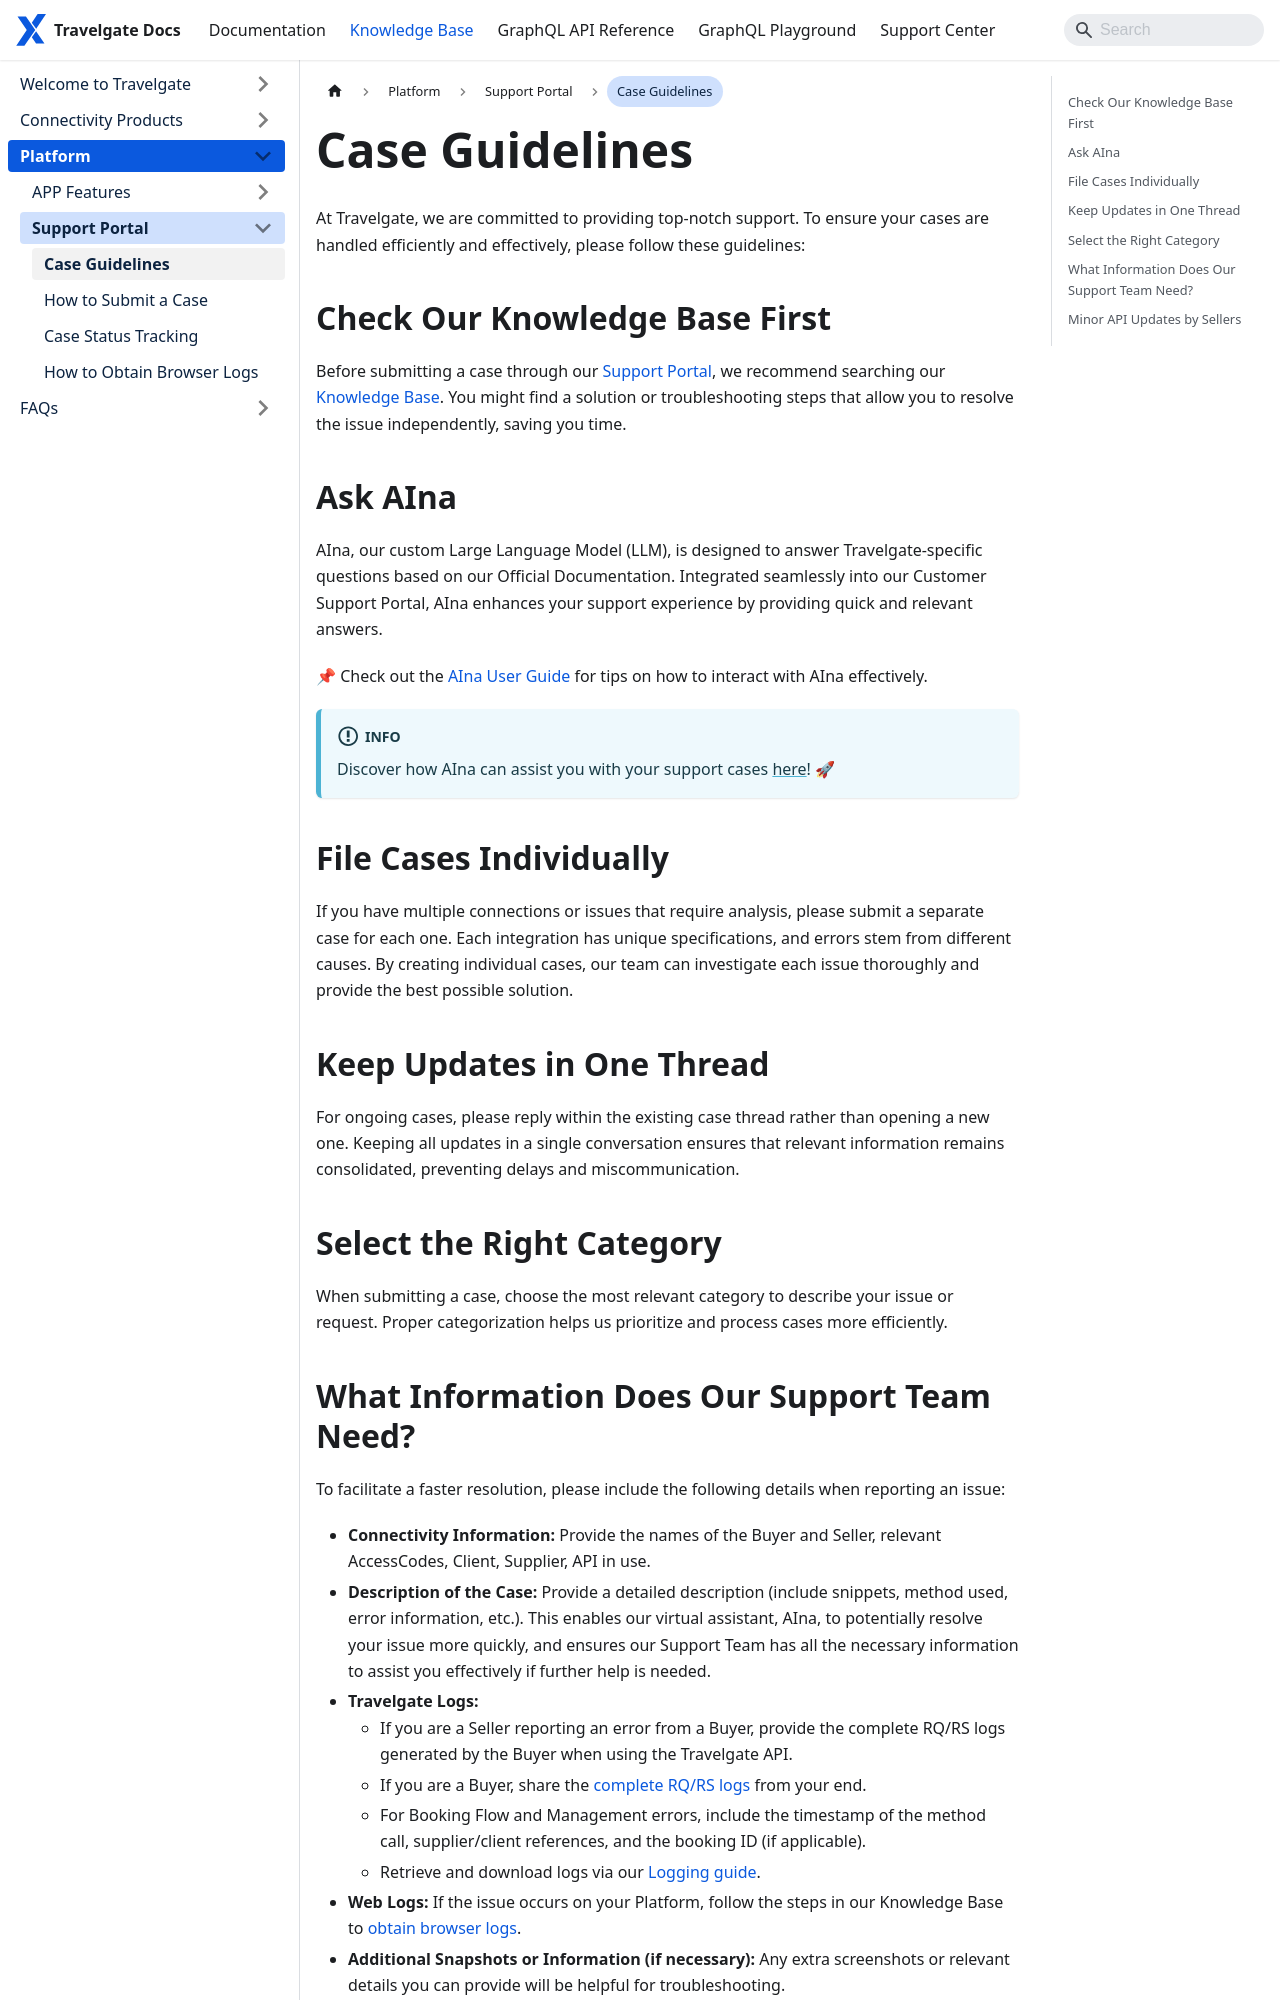

repository: Travelgate/documentation · page: kb/platform/support-portal/case-guidelines/index.html · generator: docusaurus

---
sidebar_position: 2
---

# Case Guidelines  

At Travelgate, we are committed to providing top-notch support. To ensure your cases are handled efficiently and effectively, please follow these guidelines:  

## Check Our Knowledge Base First 
Before submitting a case through our [Support Portal](/kb/platform/support-portal/how-to-submit-case), we recommend searching our [Knowledge Base](/kb). You might find a solution or troubleshooting steps that allow you to resolve the issue independently, saving you time.  

## Ask AIna
AIna, our custom Large Language Model (LLM), is designed to answer Travelgate-specific questions based on our Official Documentation. Integrated seamlessly into our Customer Support Portal, AIna enhances your support experience by providing quick and relevant answers.  

📌 Check out the [AIna User Guide](/kb/welcome-to-travelgate/support-resources/aina-user-guide) for tips on how to interact with AIna effectively.  

:::info  
Discover how AIna can assist you with your support cases [here](/kb/platform/support-portal/how-to-submit-case)! 🚀  
:::  

## File Cases Individually
If you have multiple connections or issues that require analysis, please submit a separate case for each one. Each integration has unique specifications, and errors stem from different causes. By creating individual cases, our team can investigate each issue thoroughly and provide the best possible solution.  

## Keep Updates in One Thread
For ongoing cases, please reply within the existing case thread rather than opening a new one. Keeping all updates in a single conversation ensures that relevant information remains consolidated, preventing delays and miscommunication.  

## Select the Right Category  
When submitting a case, choose the most relevant category to describe your issue or request. Proper categorization helps us prioritize and process cases more efficiently.
